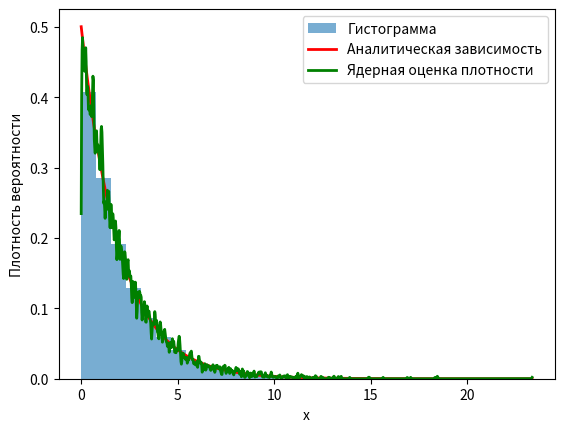

The matplotlib source for this figure:
# Вариант №3

import numpy as np
import matplotlib.pyplot as plt
from scipy.stats import gaussian_kde
import math


lambda_val = 0.5
size = 10 ** 4


def generate_rand_exp_nums(lambda_val: float, size :int) -> list:
    seed = 30
    randoms = []
    
    for _ in range(size):
        # Генерируем случайное число от 0 до 1
        seed = (16807 * seed + 2147483647) & 0xFFFFFFFF
        random_float = seed / 0xFFFFFFFF
        
        # Применяем обратную функцию экспоненциального распределения
        random_exp = -math.log(1 - random_float) / lambda_val
        
        randoms.append(random_exp)
    
    return randoms


sample = generate_rand_exp_nums(lambda_val, size)
plt.hist(sample, bins = 30, density=True, alpha = 0.6, label='Гистограмма')


x_axis_values = np.linspace(0, max(sample), 1000)
func = lambda_val * np.exp(-lambda_val * x_axis_values)
plt.plot(x_axis_values, func, 'r', lw=2, label='Аналитическая зависимость')


x_kde = np.linspace(0, max(sample), 1000)
kde = gaussian_kde(sample, bw_method = 0.01) # Kernel Density Estimation
plt.plot(x_kde, kde(x_kde), 'g', lw=2, label='Ядерная оценка плотности')


plt.legend()
plt.xlabel('x')
plt.ylabel('Плотность вероятности')
plt.show()


